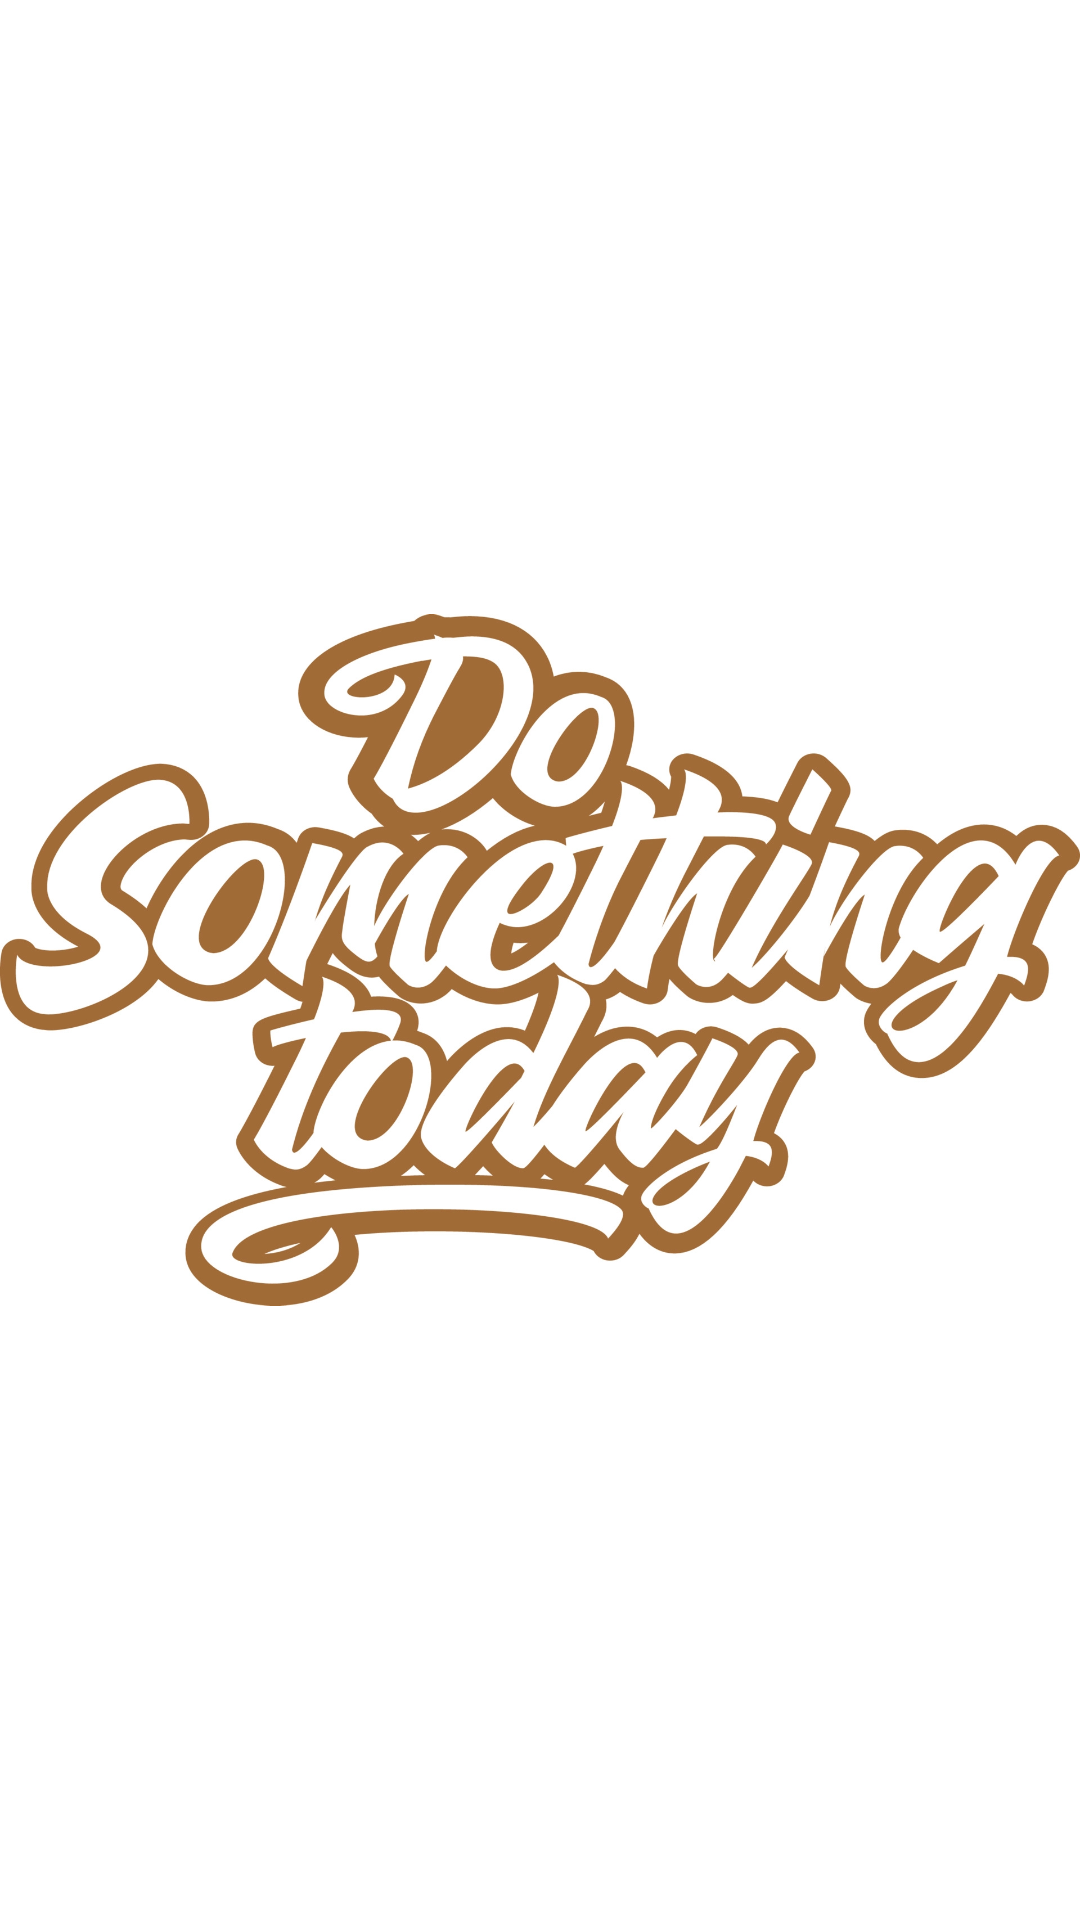

Layout XML and referenced resources for this Android screen:
<!-- AndroidManifest.xml: application theme Theme.App.Starting -->
<!-- res/layout/view_holder_no_points.xml -->
<?xml version="1.0" encoding="utf-8"?>
<ImageView xmlns:android="http://schemas.android.com/apk/res/android"
    android:id="@+id/no_points_image_view"
    android:layout_width="match_parent"
    android:layout_height="250dp"
    android:contentDescription="@string/no_points_at_current_day"
    android:src="@drawable/no_points" />
<!-- resources referenced by this layout -->
<resources>
  <!-- drawable no_points: webp bitmap (drawable, 290848 bytes) -->
  <style name="Theme.App.Starting" parent="Theme.SplashScreen">
          <item name="windowSplashScreenBackground">#1E88CA</item>
          <item name="windowSplashScreenAnimatedIcon">@drawable/splash_icon</item>
          <item name="postSplashScreenTheme">@style/Theme.Aethalides</item>
      </style>
  <!-- drawable splash_icon: vector/xml drawable (drawable, 2555 chars, omitted) -->
  <style name="Theme.Aethalides" parent="Theme.MaterialComponents.DayNight.DarkActionBar">
          
          <item name="colorPrimary">@color/purple_500</item>
          <item name="colorPrimaryVariant">@color/purple_700</item>
          <item name="colorOnPrimary">@color/white</item>
          
          <item name="colorSecondary">@color/teal_200</item>
          <item name="colorSecondaryVariant">@color/teal_700</item>
          <item name="colorOnSecondary">@color/black</item>
          
          <item name="android:statusBarColor">?attr/colorPrimaryVariant</item>
          
      </style>
  <color name="purple_500">#FF6200EE</color>
  <color name="purple_700">#FF3700B3</color>
  <color name="white">#FFFFFFFF</color>
  <color name="teal_200">#FF03DAC5</color>
  <color name="teal_700">#FF018786</color>
  <color name="black">#FF000000</color>
</resources>
